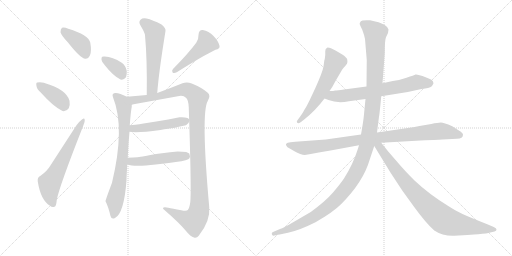
t = 0.00 s
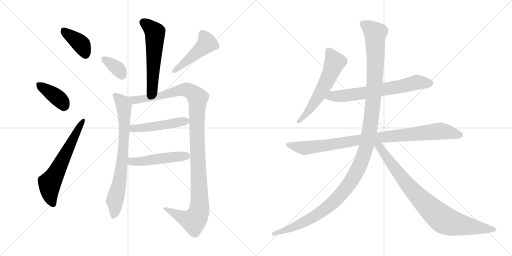
t = 2.39 s
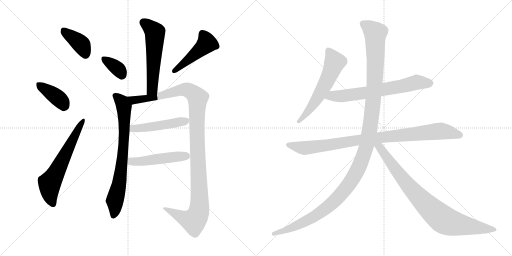
t = 4.78 s
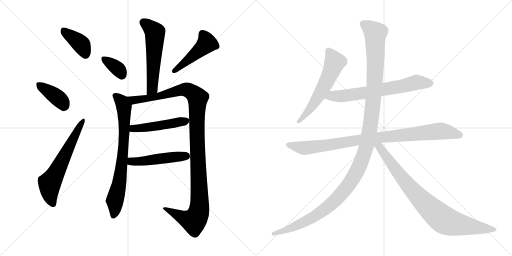
t = 7.17 s
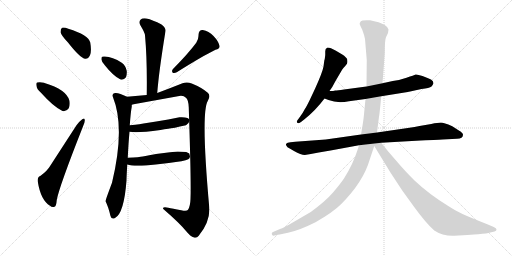
t = 9.56 s
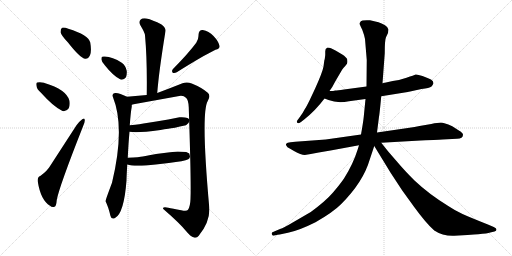
t = 11.95 s

The animated SVG that drew these frames (rendered in a browser with its animation timeline set to each time). Animation: 15 CSS @keyframes rules; one cycle of 11.95 s.

<svg version="1.1" viewBox="0 0 2048 1024" xmlns="http://www.w3.org/2000/svg">
  <g stroke="lightgray" stroke-dasharray="1,1" stroke-width="1" transform="scale(4, 4)">
    <line x1="0" y1="0" x2="256" y2="256"></line>
    <line x1="256" y1="0" x2="0" y2="256"></line>
    <line x1="128" y1="0" x2="128" y2="256"></line>
    <line x1="0" y1="128" x2="256" y2="128"></line>
    <line x1="256" y1="0" x2="512" y2="256"></line>
    <line x1="512" y1="0" x2="256" y2="256"></line>
    <line x1="384" y1="0" x2="384" y2="256"></line>
    <line x1="256" y1="128" x2="512" y2="128"></line>
  </g>
<g transform="scale(1, -1) translate(0, -850)">
   <style type="text/css">
    @keyframes keyframes0 {
      from {
       stroke: black;
       stroke-dashoffset: 391;
       stroke-width: 128;
       }
       56% {
       animation-timing-function: step-end;
       stroke: black;
       stroke-dashoffset: 0;
       stroke-width: 128;
       }
       to {
       stroke: black;
       stroke-width: 1024;
       }
       }
       #make-me-a-hanzi-animation-0 {
         animation: keyframes0 0.568197s both;
         animation-delay: 0.000000s;
         animation-timing-function: linear;
       }
    @keyframes keyframes1 {
      from {
       stroke: black;
       stroke-dashoffset: 387;
       stroke-width: 128;
       }
       56% {
       animation-timing-function: step-end;
       stroke: black;
       stroke-dashoffset: 0;
       stroke-width: 128;
       }
       to {
       stroke: black;
       stroke-width: 1024;
       }
       }
       #make-me-a-hanzi-animation-1 {
         animation: keyframes1 0.564941s both;
         animation-delay: 0.568197s;
         animation-timing-function: linear;
       }
    @keyframes keyframes2 {
      from {
       stroke: black;
       stroke-dashoffset: 624;
       stroke-width: 128;
       }
       67% {
       animation-timing-function: step-end;
       stroke: black;
       stroke-dashoffset: 0;
       stroke-width: 128;
       }
       to {
       stroke: black;
       stroke-width: 1024;
       }
       }
       #make-me-a-hanzi-animation-2 {
         animation: keyframes2 0.757812s both;
         animation-delay: 1.133138s;
         animation-timing-function: linear;
       }
    @keyframes keyframes3 {
      from {
       stroke: black;
       stroke-dashoffset: 565;
       stroke-width: 128;
       }
       65% {
       animation-timing-function: step-end;
       stroke: black;
       stroke-dashoffset: 0;
       stroke-width: 128;
       }
       to {
       stroke: black;
       stroke-width: 1024;
       }
       }
       #make-me-a-hanzi-animation-3 {
         animation: keyframes3 0.709798s both;
         animation-delay: 1.890950s;
         animation-timing-function: linear;
       }
    @keyframes keyframes4 {
      from {
       stroke: black;
       stroke-dashoffset: 354;
       stroke-width: 128;
       }
       54% {
       animation-timing-function: step-end;
       stroke: black;
       stroke-dashoffset: 0;
       stroke-width: 128;
       }
       to {
       stroke: black;
       stroke-width: 1024;
       }
       }
       #make-me-a-hanzi-animation-4 {
         animation: keyframes4 0.538086s both;
         animation-delay: 2.600748s;
         animation-timing-function: linear;
       }
    @keyframes keyframes5 {
      from {
       stroke: black;
       stroke-dashoffset: 470;
       stroke-width: 128;
       }
       60% {
       animation-timing-function: step-end;
       stroke: black;
       stroke-dashoffset: 0;
       stroke-width: 128;
       }
       to {
       stroke: black;
       stroke-width: 1024;
       }
       }
       #make-me-a-hanzi-animation-5 {
         animation: keyframes5 0.632487s both;
         animation-delay: 3.138834s;
         animation-timing-function: linear;
       }
    @keyframes keyframes6 {
      from {
       stroke: black;
       stroke-dashoffset: 754;
       stroke-width: 128;
       }
       71% {
       animation-timing-function: step-end;
       stroke: black;
       stroke-dashoffset: 0;
       stroke-width: 128;
       }
       to {
       stroke: black;
       stroke-width: 1024;
       }
       }
       #make-me-a-hanzi-animation-6 {
         animation: keyframes6 0.863607s both;
         animation-delay: 3.771321s;
         animation-timing-function: linear;
       }
    @keyframes keyframes7 {
      from {
       stroke: black;
       stroke-dashoffset: 1169;
       stroke-width: 128;
       }
       79% {
       animation-timing-function: step-end;
       stroke: black;
       stroke-dashoffset: 0;
       stroke-width: 128;
       }
       to {
       stroke: black;
       stroke-width: 1024;
       }
       }
       #make-me-a-hanzi-animation-7 {
         animation: keyframes7 1.201335s both;
         animation-delay: 4.634928s;
         animation-timing-function: linear;
       }
    @keyframes keyframes8 {
      from {
       stroke: black;
       stroke-dashoffset: 486;
       stroke-width: 128;
       }
       61% {
       animation-timing-function: step-end;
       stroke: black;
       stroke-dashoffset: 0;
       stroke-width: 128;
       }
       to {
       stroke: black;
       stroke-width: 1024;
       }
       }
       #make-me-a-hanzi-animation-8 {
         animation: keyframes8 0.645508s both;
         animation-delay: 5.836263s;
         animation-timing-function: linear;
       }
    @keyframes keyframes9 {
      from {
       stroke: black;
       stroke-dashoffset: 489;
       stroke-width: 128;
       }
       61% {
       animation-timing-function: step-end;
       stroke: black;
       stroke-dashoffset: 0;
       stroke-width: 128;
       }
       to {
       stroke: black;
       stroke-width: 1024;
       }
       }
       #make-me-a-hanzi-animation-9 {
         animation: keyframes9 0.647949s both;
         animation-delay: 6.481771s;
         animation-timing-function: linear;
       }
    @keyframes keyframes10 {
      from {
       stroke: black;
       stroke-dashoffset: 586;
       stroke-width: 128;
       }
       66% {
       animation-timing-function: step-end;
       stroke: black;
       stroke-dashoffset: 0;
       stroke-width: 128;
       }
       to {
       stroke: black;
       stroke-width: 1024;
       }
       }
       #make-me-a-hanzi-animation-10 {
         animation: keyframes10 0.726888s both;
         animation-delay: 7.129720s;
         animation-timing-function: linear;
       }
    @keyframes keyframes11 {
      from {
       stroke: black;
       stroke-dashoffset: 678;
       stroke-width: 128;
       }
       69% {
       animation-timing-function: step-end;
       stroke: black;
       stroke-dashoffset: 0;
       stroke-width: 128;
       }
       to {
       stroke: black;
       stroke-width: 1024;
       }
       }
       #make-me-a-hanzi-animation-11 {
         animation: keyframes11 0.801758s both;
         animation-delay: 7.856608s;
         animation-timing-function: linear;
       }
    @keyframes keyframes12 {
      from {
       stroke: black;
       stroke-dashoffset: 951;
       stroke-width: 128;
       }
       76% {
       animation-timing-function: step-end;
       stroke: black;
       stroke-dashoffset: 0;
       stroke-width: 128;
       }
       to {
       stroke: black;
       stroke-width: 1024;
       }
       }
       #make-me-a-hanzi-animation-12 {
         animation: keyframes12 1.023926s both;
         animation-delay: 8.658366s;
         animation-timing-function: linear;
       }
    @keyframes keyframes13 {
      from {
       stroke: black;
       stroke-dashoffset: 1310;
       stroke-width: 128;
       }
       81% {
       animation-timing-function: step-end;
       stroke: black;
       stroke-dashoffset: 0;
       stroke-width: 128;
       }
       to {
       stroke: black;
       stroke-width: 1024;
       }
       }
       #make-me-a-hanzi-animation-13 {
         animation: keyframes13 1.316081s both;
         animation-delay: 9.682292s;
         animation-timing-function: linear;
       }
    @keyframes keyframes14 {
      from {
       stroke: black;
       stroke-dashoffset: 866;
       stroke-width: 128;
       }
       74% {
       animation-timing-function: step-end;
       stroke: black;
       stroke-dashoffset: 0;
       stroke-width: 128;
       }
       to {
       stroke: black;
       stroke-width: 1024;
       }
       }
       #make-me-a-hanzi-animation-14 {
         animation: keyframes14 0.954753s both;
         animation-delay: 10.998373s;
         animation-timing-function: linear;
       }
</style>
<path d="M 272.0 680.0 Q 321.0 617.0 341.0 615.0 Q 353.0 614.0 360.0 629.0 Q 367.0 645.0 361.0 680.0 Q 354.0 710.0 273.0 735.0 Q 257.0 742.0 248.0 739.0 Q 242.0 735.0 242.0 721.0 Q 245.0 708.0 272.0 680.0 Z" fill="lightgray"></path> 
<path d="M 163.0 480.0 Q 215.0 422.0 250.0 406.0 Q 266.0 403.0 275.0 417.0 Q 281.0 430.0 278.0 447.0 Q 266.0 492.0 178.0 518.0 Q 177.0 519.0 176.0 519.0 Q 160.0 523.0 149.0 520.0 Q 143.0 519.0 146.0 506.0 Q 147.0 494.0 163.0 480.0 Z" fill="lightgray"></path> 
<path d="M 161.0 146.0 Q 149.0 142.0 151.0 124.0 Q 163.0 49.0 200.0 27.0 Q 207.0 20.0 218.0 23.0 Q 225.0 24.0 227.0 50.0 Q 236.0 101.0 333.0 347.0 Q 340.0 363.0 339.0 370.0 Q 338.0 380.0 329.0 373.0 Q 319.0 366.0 306.0 349.0 L 201.0 187.0 Q 189.0 166.0 161.0 146.0 Z" fill="lightgray"></path> 
<path d="M 629.0 478.0 Q 635.0 560.0 662.0 726.0 Q 664.0 738.0 646.0 752.0 Q 610.0 771.0 586.0 776.0 Q 570.0 779.0 562.0 771.0 Q 553.0 762.0 562.0 748.0 Q 579.0 720.0 580.0 709.0 Q 589.0 612.0 587.0 470.0 C 587.0 440.0 627.0 448.0 629.0 478.0 Z" fill="lightgray"></path> 
<path d="M 420.0 588.0 Q 454.0 545.0 482.0 532.0 Q 495.0 529.0 504.0 541.0 Q 508.0 551.0 507.0 566.0 Q 503.0 588.0 487.0 599.0 Q 450.0 623.0 419.0 624.0 Q 413.0 625.0 409.0 623.0 Q 405.0 622.0 406.0 611.0 Q 407.0 601.0 420.0 588.0 Z" fill="lightgray"></path> 
<path d="M 785.0 679.0 Q 754.0 637.0 692.0 574.0 Q 685.0 567.0 691.0 559.0 Q 698.0 556.0 707.0 561.0 Q 812.0 627.0 862.0 651.0 Q 881.0 655.0 878.0 667.0 Q 874.0 685.0 854.0 706.0 Q 835.0 727.0 811.0 730.0 Q 795.0 731.0 794.0 710.0 Q 795.0 695.0 785.0 679.0 Z" fill="lightgray"></path> 
<path d="M 511.0 219.0 Q 514.0 280.0 518.0 323.0 L 519.0 349.0 Q 523.0 403.0 527.0 423.0 L 527.0 431.0 C 529.0 453.0 529.0 453.0 508.0 463.0 Q 475.0 480.0 460.0 478.0 Q 446.0 476.0 452.0 461.0 Q 501.0 339.0 448.0 119.0 Q 421.0 47.0 422.0 45.0 Q 433.0 24.0 442.0 -14.0 Q 446.0 -29.0 460.0 -22.0 Q 496.0 -4.0 506.0 128.0 Q 506.0 140.0 509.0 192.0 L 511.0 219.0 Z" fill="lightgray"></path> 
<path d="M 527.0 431.0 Q 536.0 433.0 540.0 434.0 L 717.0 466.0 Q 734.0 469.0 745.0 458.0 Q 754.0 449.0 755.0 421.0 Q 765.0 122.0 762.0 54.0 Q 761.0 24.0 752.0 11.0 Q 748.0 4.0 725.0 9.0 Q 689.0 16.0 673.0 19.0 Q 651.0 24.0 652.0 15.0 Q 719.0 -43.0 744.0 -74.0 Q 762.0 -96.0 776.0 -100.0 Q 787.0 -103.0 795.0 -93.0 Q 842.0 -34.0 837.0 21.0 Q 803.0 399.0 831.0 446.0 Q 844.0 468.0 831.0 479.0 Q 807.0 500.0 767.0 516.0 Q 748.0 524.0 730.0 517.0 Q 680.0 497.0 629.0 478.0 L 587.0 470.0 L 508.0 463.0 C 478.0 460.0 498.0 425.0 527.0 431.0 Z" fill="lightgray"></path> 
<path d="M 518.0 323.0 Q 548.0 317.0 642.0 330.0 Q 657.0 333.0 673.0 335.0 Q 691.0 337.0 744.0 349.0 L 754.0 358.0 L 759.0 369.0 Q 756.0 383.0 718.0 381.0 L 673.0 372.0 L 625.0 364.0 L 574.0 356.0 Q 568.0 354.0 519.0 349.0 C 489.0 346.0 488.0 327.0 518.0 323.0 Z" fill="lightgray"></path> 
<path d="M 509.0 192.0 Q 538.0 182.0 623.0 192.0 L 675.0 198.0 Q 737.0 205.0 753.0 213.0 Q 759.0 216.0 760.0 224.0 L 757.0 236.0 L 745.0 242.0 L 711.0 244.0 L 680.0 241.0 L 624.0 234.0 Q 606.0 231.0 571.0 224.0 Q 559.0 221.0 511.0 219.0 C 481.0 218.0 480.0 200.0 509.0 192.0 Z" fill="lightgray"></path> 
<path d="M 1294.0 584.0 Q 1290.0 561.0 1261.0 497.0 L 1238.0 448.0 Q 1223.0 418.0 1220.0 415.0 Q 1212.0 399.0 1200.0 383.0 L 1189.0 368.0 Q 1185.0 362.0 1189.0 359.0 Q 1192.0 354.0 1204.0 362.0 L 1218.0 373.0 Q 1262.0 408.0 1298.0 456.0 L 1318.0 486.0 L 1329.0 502.0 L 1342.0 526.0 L 1369.0 572.0 Q 1374.0 580.0 1381.0 586.0 Q 1385.0 592.0 1388.0 595.5 Q 1391.0 599.0 1389.0 612.0 Q 1386.0 621.0 1369.0 632.0 L 1342.0 648.0 L 1324.0 657.0 Q 1317.0 660.0 1310.0 660.0 Q 1300.0 656.0 1301.0 645.5 Q 1302.0 635.0 1299.0 614.0 Q 1297.0 610.0 1296.0 599.0 L 1294.0 584.0 Z" fill="lightgray"></path> 
<path d="M 1298.0 456.0 L 1314.0 450.0 Q 1349.0 436.0 1396.0 445.0 L 1462.0 454.0 L 1525.0 465.0 L 1631.0 482.0 L 1686.0 494.0 Q 1718.0 498.0 1726.0 504.0 Q 1731.0 510.0 1734.0 517.0 Q 1734.0 526.0 1724.0 532.0 Q 1713.0 538.0 1690.0 546.0 Q 1667.0 554.0 1662.0 552.0 Q 1657.0 549.0 1626.0 539.0 Q 1595.0 528.0 1571.0 526.0 L 1530.0 517.0 L 1466.0 504.0 L 1376.0 492.0 Q 1349.0 488.0 1341.0 488.0 Q 1335.0 486.0 1318.0 486.0 C 1288.0 485.0 1270.0 467.0 1298.0 456.0 Z" fill="lightgray"></path> 
<path d="M 1444.0 312.0 L 1303.0 292.0 L 1181.0 283.0 L 1162.0 281.0 Q 1148.0 279.0 1146.0 276.0 Q 1142.0 275.0 1145.0 268.0 Q 1148.0 261.0 1159.0 256.0 L 1176.0 246.0 Q 1204.0 230.0 1219.0 230.0 L 1243.0 234.0 L 1275.0 240.0 L 1322.0 248.0 L 1436.0 269.0 L 1525.0 279.0 L 1682.0 288.0 Q 1766.0 292.0 1770.0 292.0 L 1828.0 295.0 Q 1852.0 295.0 1852.0 311.0 Q 1852.0 318.0 1837.0 327.0 L 1809.0 345.0 Q 1775.0 360.0 1763.5 360.0 Q 1752.0 360.0 1725.0 354.0 L 1678.0 346.0 Q 1658.0 341.0 1638.0 339.0 L 1508.0 320.0 L 1444.0 312.0 Z" fill="lightgray"></path> 
<path d="M 1462.0 454.0 L 1455.0 383.0 Q 1453.0 363.0 1444.0 312.0 L 1436.0 269.0 L 1430.0 250.0 Q 1412.0 193.0 1376.0 136.0 Q 1361.0 114.0 1332.0 80.0 Q 1303.0 46.0 1243.0 2.0 L 1176.0 -37.0 Q 1134.0 -62.0 1120.0 -66.0 L 1092.0 -78.0 Q 1086.0 -79.0 1087.0 -86.0 Q 1089.0 -93.0 1093.0 -93.0 L 1107.0 -90.0 Q 1108.0 -90.0 1152.0 -81.0 Q 1196.0 -72.0 1262.0 -39.0 Q 1332.0 1.0 1364.0 33.0 Q 1453.0 122.0 1479.0 212.0 L 1497.0 266.0 L 1508.0 320.0 L 1516.0 383.0 Q 1518.0 391.0 1525.0 465.0 L 1530.0 517.0 L 1539.0 637.0 Q 1539.0 691.0 1544.0 701.0 L 1552.0 718.0 L 1554.0 732.0 Q 1554.0 740.0 1540.0 749.0 Q 1526.0 758.0 1514.0 761.0 L 1480.0 769.0 Q 1447.0 771.0 1442.5 764.0 Q 1438.0 757.0 1438.5 754.5 Q 1439.0 752.0 1449.0 731.0 Q 1458.0 707.0 1460.0 694.0 L 1467.0 610.0 L 1466.0 504.0 L 1462.0 454.0 Z" fill="lightgray"></path> 
<path d="M 1497.0 266.0 L 1563.0 158.0 L 1609.0 88.0 L 1656.0 23.0 Q 1704.0 -43.0 1737.0 -72.0 Q 1772.0 -95.0 1817.0 -93.0 L 1870.0 -90.0 Q 1875.0 -89.0 1913.0 -87.0 Q 1950.0 -84.0 1961.0 -80.0 L 1978.0 -76.0 Q 1986.0 -74.0 1986.0 -68.0 Q 1986.0 -62.0 1975.0 -58.0 L 1954.0 -49.0 Q 1881.0 -20.0 1850.0 -6.0 Q 1818.0 9.0 1793.0 26.0 Q 1715.0 74.0 1658.0 128.0 Q 1616.0 170.0 1591.0 200.0 L 1552.0 245.0 L 1525.0 279.0 C 1502.0 308.0 1481.0 292.0 1497.0 266.0 Z" fill="lightgray"></path> 
      <clipPath id="make-me-a-hanzi-clip-0">
      <path d="M 272.0 680.0 Q 321.0 617.0 341.0 615.0 Q 353.0 614.0 360.0 629.0 Q 367.0 645.0 361.0 680.0 Q 354.0 710.0 273.0 735.0 Q 257.0 742.0 248.0 739.0 Q 242.0 735.0 242.0 721.0 Q 245.0 708.0 272.0 680.0 Z" fill="lightgray"></path>
      </clipPath>
      <path clip-path="url(#make-me-a-hanzi-clip-0)" d="M 254.0 730.0 L 326.0 671.0 L 342.0 632.0 " fill="none" id="make-me-a-hanzi-animation-0" stroke-dasharray="263 526" stroke-linecap="round"></path>

      <clipPath id="make-me-a-hanzi-clip-1">
      <path d="M 163.0 480.0 Q 215.0 422.0 250.0 406.0 Q 266.0 403.0 275.0 417.0 Q 281.0 430.0 278.0 447.0 Q 266.0 492.0 178.0 518.0 Q 177.0 519.0 176.0 519.0 Q 160.0 523.0 149.0 520.0 Q 143.0 519.0 146.0 506.0 Q 147.0 494.0 163.0 480.0 Z" fill="lightgray"></path>
      </clipPath>
      <path clip-path="url(#make-me-a-hanzi-clip-1)" d="M 156.0 511.0 L 232.0 458.0 L 255.0 427.0 " fill="none" id="make-me-a-hanzi-animation-1" stroke-dasharray="259 518" stroke-linecap="round"></path>

      <clipPath id="make-me-a-hanzi-clip-2">
      <path d="M 161.0 146.0 Q 149.0 142.0 151.0 124.0 Q 163.0 49.0 200.0 27.0 Q 207.0 20.0 218.0 23.0 Q 225.0 24.0 227.0 50.0 Q 236.0 101.0 333.0 347.0 Q 340.0 363.0 339.0 370.0 Q 338.0 380.0 329.0 373.0 Q 319.0 366.0 306.0 349.0 L 201.0 187.0 Q 189.0 166.0 161.0 146.0 Z" fill="lightgray"></path>
      </clipPath>
      <path clip-path="url(#make-me-a-hanzi-clip-2)" d="M 212.0 33.0 L 201.0 66.0 L 199.0 117.0 L 332.0 366.0 " fill="none" id="make-me-a-hanzi-animation-2" stroke-dasharray="496 992" stroke-linecap="round"></path>

      <clipPath id="make-me-a-hanzi-clip-3">
      <path d="M 629.0 478.0 Q 635.0 560.0 662.0 726.0 Q 664.0 738.0 646.0 752.0 Q 610.0 771.0 586.0 776.0 Q 570.0 779.0 562.0 771.0 Q 553.0 762.0 562.0 748.0 Q 579.0 720.0 580.0 709.0 Q 589.0 612.0 587.0 470.0 C 587.0 440.0 627.0 448.0 629.0 478.0 Z" fill="lightgray"></path>
      </clipPath>
      <path clip-path="url(#make-me-a-hanzi-clip-3)" d="M 574.0 760.0 L 620.0 720.0 L 610.0 508.0 L 605.0 490.0 L 592.0 479.0 " fill="none" id="make-me-a-hanzi-animation-3" stroke-dasharray="437 874" stroke-linecap="round"></path>

      <clipPath id="make-me-a-hanzi-clip-4">
      <path d="M 420.0 588.0 Q 454.0 545.0 482.0 532.0 Q 495.0 529.0 504.0 541.0 Q 508.0 551.0 507.0 566.0 Q 503.0 588.0 487.0 599.0 Q 450.0 623.0 419.0 624.0 Q 413.0 625.0 409.0 623.0 Q 405.0 622.0 406.0 611.0 Q 407.0 601.0 420.0 588.0 Z" fill="lightgray"></path>
      </clipPath>
      <path clip-path="url(#make-me-a-hanzi-clip-4)" d="M 415.0 615.0 L 472.0 574.0 L 487.0 551.0 " fill="none" id="make-me-a-hanzi-animation-4" stroke-dasharray="226 452" stroke-linecap="round"></path>

      <clipPath id="make-me-a-hanzi-clip-5">
      <path d="M 785.0 679.0 Q 754.0 637.0 692.0 574.0 Q 685.0 567.0 691.0 559.0 Q 698.0 556.0 707.0 561.0 Q 812.0 627.0 862.0 651.0 Q 881.0 655.0 878.0 667.0 Q 874.0 685.0 854.0 706.0 Q 835.0 727.0 811.0 730.0 Q 795.0 731.0 794.0 710.0 Q 795.0 695.0 785.0 679.0 Z" fill="lightgray"></path>
      </clipPath>
      <path clip-path="url(#make-me-a-hanzi-clip-5)" d="M 810.0 714.0 L 828.0 677.0 L 696.0 566.0 " fill="none" id="make-me-a-hanzi-animation-5" stroke-dasharray="342 684" stroke-linecap="round"></path>

      <clipPath id="make-me-a-hanzi-clip-6">
      <path d="M 511.0 219.0 Q 514.0 280.0 518.0 323.0 L 519.0 349.0 Q 523.0 403.0 527.0 423.0 L 527.0 431.0 C 529.0 453.0 529.0 453.0 508.0 463.0 Q 475.0 480.0 460.0 478.0 Q 446.0 476.0 452.0 461.0 Q 501.0 339.0 448.0 119.0 Q 421.0 47.0 422.0 45.0 Q 433.0 24.0 442.0 -14.0 Q 446.0 -29.0 460.0 -22.0 Q 496.0 -4.0 506.0 128.0 Q 506.0 140.0 509.0 192.0 L 511.0 219.0 Z" fill="lightgray"></path>
      </clipPath>
      <path clip-path="url(#make-me-a-hanzi-clip-6)" d="M 460.0 468.0 L 493.0 432.0 L 498.0 361.0 L 493.0 245.0 L 478.0 118.0 L 459.0 48.0 L 460.0 15.0 L 453.0 -13.0 " fill="none" id="make-me-a-hanzi-animation-6" stroke-dasharray="626 1252" stroke-linecap="round"></path>

      <clipPath id="make-me-a-hanzi-clip-7">
      <path d="M 527.0 431.0 Q 536.0 433.0 540.0 434.0 L 717.0 466.0 Q 734.0 469.0 745.0 458.0 Q 754.0 449.0 755.0 421.0 Q 765.0 122.0 762.0 54.0 Q 761.0 24.0 752.0 11.0 Q 748.0 4.0 725.0 9.0 Q 689.0 16.0 673.0 19.0 Q 651.0 24.0 652.0 15.0 Q 719.0 -43.0 744.0 -74.0 Q 762.0 -96.0 776.0 -100.0 Q 787.0 -103.0 795.0 -93.0 Q 842.0 -34.0 837.0 21.0 Q 803.0 399.0 831.0 446.0 Q 844.0 468.0 831.0 479.0 Q 807.0 500.0 767.0 516.0 Q 748.0 524.0 730.0 517.0 Q 680.0 497.0 629.0 478.0 L 587.0 470.0 L 508.0 463.0 C 478.0 460.0 498.0 425.0 527.0 431.0 Z" fill="lightgray"></path>
      </clipPath>
      <path clip-path="url(#make-me-a-hanzi-clip-7)" d="M 516.0 461.0 L 535.0 450.0 L 575.0 454.0 L 743.0 492.0 L 763.0 485.0 L 791.0 458.0 L 787.0 336.0 L 799.0 56.0 L 793.0 -5.0 L 775.0 -33.0 L 740.0 -24.0 L 662.0 11.0 " fill="none" id="make-me-a-hanzi-animation-7" stroke-dasharray="1041 2082" stroke-linecap="round"></path>

      <clipPath id="make-me-a-hanzi-clip-8">
      <path d="M 518.0 323.0 Q 548.0 317.0 642.0 330.0 Q 657.0 333.0 673.0 335.0 Q 691.0 337.0 744.0 349.0 L 754.0 358.0 L 759.0 369.0 Q 756.0 383.0 718.0 381.0 L 673.0 372.0 L 625.0 364.0 L 574.0 356.0 Q 568.0 354.0 519.0 349.0 C 489.0 346.0 488.0 327.0 518.0 323.0 Z" fill="lightgray"></path>
      </clipPath>
      <path clip-path="url(#make-me-a-hanzi-clip-8)" d="M 523.0 329.0 L 533.0 335.0 L 629.0 345.0 L 749.0 367.0 " fill="none" id="make-me-a-hanzi-animation-8" stroke-dasharray="358 716" stroke-linecap="round"></path>

      <clipPath id="make-me-a-hanzi-clip-9">
      <path d="M 509.0 192.0 Q 538.0 182.0 623.0 192.0 L 675.0 198.0 Q 737.0 205.0 753.0 213.0 Q 759.0 216.0 760.0 224.0 L 757.0 236.0 L 745.0 242.0 L 711.0 244.0 L 680.0 241.0 L 624.0 234.0 Q 606.0 231.0 571.0 224.0 Q 559.0 221.0 511.0 219.0 C 481.0 218.0 480.0 200.0 509.0 192.0 Z" fill="lightgray"></path>
      </clipPath>
      <path clip-path="url(#make-me-a-hanzi-clip-9)" d="M 515.0 198.0 L 527.0 205.0 L 575.0 205.0 L 745.0 227.0 " fill="none" id="make-me-a-hanzi-animation-9" stroke-dasharray="361 722" stroke-linecap="round"></path>

      <clipPath id="make-me-a-hanzi-clip-10">
      <path d="M 1294.0 584.0 Q 1290.0 561.0 1261.0 497.0 L 1238.0 448.0 Q 1223.0 418.0 1220.0 415.0 Q 1212.0 399.0 1200.0 383.0 L 1189.0 368.0 Q 1185.0 362.0 1189.0 359.0 Q 1192.0 354.0 1204.0 362.0 L 1218.0 373.0 Q 1262.0 408.0 1298.0 456.0 L 1318.0 486.0 L 1329.0 502.0 L 1342.0 526.0 L 1369.0 572.0 Q 1374.0 580.0 1381.0 586.0 Q 1385.0 592.0 1388.0 595.5 Q 1391.0 599.0 1389.0 612.0 Q 1386.0 621.0 1369.0 632.0 L 1342.0 648.0 L 1324.0 657.0 Q 1317.0 660.0 1310.0 660.0 Q 1300.0 656.0 1301.0 645.5 Q 1302.0 635.0 1299.0 614.0 Q 1297.0 610.0 1296.0 599.0 L 1294.0 584.0 Z" fill="lightgray"></path>
      </clipPath>
      <path clip-path="url(#make-me-a-hanzi-clip-10)" d="M 1314.0 648.0 L 1337.0 599.0 L 1328.0 572.0 L 1267.0 453.0 L 1196.0 364.0 " fill="none" id="make-me-a-hanzi-animation-10" stroke-dasharray="458 916" stroke-linecap="round"></path>

      <clipPath id="make-me-a-hanzi-clip-11">
      <path d="M 1298.0 456.0 L 1314.0 450.0 Q 1349.0 436.0 1396.0 445.0 L 1462.0 454.0 L 1525.0 465.0 L 1631.0 482.0 L 1686.0 494.0 Q 1718.0 498.0 1726.0 504.0 Q 1731.0 510.0 1734.0 517.0 Q 1734.0 526.0 1724.0 532.0 Q 1713.0 538.0 1690.0 546.0 Q 1667.0 554.0 1662.0 552.0 Q 1657.0 549.0 1626.0 539.0 Q 1595.0 528.0 1571.0 526.0 L 1530.0 517.0 L 1466.0 504.0 L 1376.0 492.0 Q 1349.0 488.0 1341.0 488.0 Q 1335.0 486.0 1318.0 486.0 C 1288.0 485.0 1270.0 467.0 1298.0 456.0 Z" fill="lightgray"></path>
      </clipPath>
      <path clip-path="url(#make-me-a-hanzi-clip-11)" d="M 1304.0 459.0 L 1482.0 482.0 L 1668.0 521.0 L 1720.0 517.0 " fill="none" id="make-me-a-hanzi-animation-11" stroke-dasharray="550 1100" stroke-linecap="round"></path>

      <clipPath id="make-me-a-hanzi-clip-12">
      <path d="M 1444.0 312.0 L 1303.0 292.0 L 1181.0 283.0 L 1162.0 281.0 Q 1148.0 279.0 1146.0 276.0 Q 1142.0 275.0 1145.0 268.0 Q 1148.0 261.0 1159.0 256.0 L 1176.0 246.0 Q 1204.0 230.0 1219.0 230.0 L 1243.0 234.0 L 1275.0 240.0 L 1322.0 248.0 L 1436.0 269.0 L 1525.0 279.0 L 1682.0 288.0 Q 1766.0 292.0 1770.0 292.0 L 1828.0 295.0 Q 1852.0 295.0 1852.0 311.0 Q 1852.0 318.0 1837.0 327.0 L 1809.0 345.0 Q 1775.0 360.0 1763.5 360.0 Q 1752.0 360.0 1725.0 354.0 L 1678.0 346.0 Q 1658.0 341.0 1638.0 339.0 L 1508.0 320.0 L 1444.0 312.0 Z" fill="lightgray"></path>
      </clipPath>
      <path clip-path="url(#make-me-a-hanzi-clip-12)" d="M 1152.0 271.0 L 1233.0 259.0 L 1439.0 291.0 L 1761.0 326.0 L 1840.0 310.0 " fill="none" id="make-me-a-hanzi-animation-12" stroke-dasharray="823 1646" stroke-linecap="round"></path>

      <clipPath id="make-me-a-hanzi-clip-13">
      <path d="M 1462.0 454.0 L 1455.0 383.0 Q 1453.0 363.0 1444.0 312.0 L 1436.0 269.0 L 1430.0 250.0 Q 1412.0 193.0 1376.0 136.0 Q 1361.0 114.0 1332.0 80.0 Q 1303.0 46.0 1243.0 2.0 L 1176.0 -37.0 Q 1134.0 -62.0 1120.0 -66.0 L 1092.0 -78.0 Q 1086.0 -79.0 1087.0 -86.0 Q 1089.0 -93.0 1093.0 -93.0 L 1107.0 -90.0 Q 1108.0 -90.0 1152.0 -81.0 Q 1196.0 -72.0 1262.0 -39.0 Q 1332.0 1.0 1364.0 33.0 Q 1453.0 122.0 1479.0 212.0 L 1497.0 266.0 L 1508.0 320.0 L 1516.0 383.0 Q 1518.0 391.0 1525.0 465.0 L 1530.0 517.0 L 1539.0 637.0 Q 1539.0 691.0 1544.0 701.0 L 1552.0 718.0 L 1554.0 732.0 Q 1554.0 740.0 1540.0 749.0 Q 1526.0 758.0 1514.0 761.0 L 1480.0 769.0 Q 1447.0 771.0 1442.5 764.0 Q 1438.0 757.0 1438.5 754.5 Q 1439.0 752.0 1449.0 731.0 Q 1458.0 707.0 1460.0 694.0 L 1467.0 610.0 L 1466.0 504.0 L 1462.0 454.0 Z" fill="lightgray"></path>
      </clipPath>
      <path clip-path="url(#make-me-a-hanzi-clip-13)" d="M 1450.0 755.0 L 1501.0 717.0 L 1502.0 602.0 L 1494.0 456.0 L 1479.0 332.0 L 1463.0 255.0 L 1435.0 180.0 L 1383.0 96.0 L 1314.0 24.0 L 1245.0 -24.0 L 1202.0 -46.0 L 1138.0 -75.0 L 1095.0 -85.0 " fill="none" id="make-me-a-hanzi-animation-13" stroke-dasharray="1182 2364" stroke-linecap="round"></path>

      <clipPath id="make-me-a-hanzi-clip-14">
      <path d="M 1497.0 266.0 L 1563.0 158.0 L 1609.0 88.0 L 1656.0 23.0 Q 1704.0 -43.0 1737.0 -72.0 Q 1772.0 -95.0 1817.0 -93.0 L 1870.0 -90.0 Q 1875.0 -89.0 1913.0 -87.0 Q 1950.0 -84.0 1961.0 -80.0 L 1978.0 -76.0 Q 1986.0 -74.0 1986.0 -68.0 Q 1986.0 -62.0 1975.0 -58.0 L 1954.0 -49.0 Q 1881.0 -20.0 1850.0 -6.0 Q 1818.0 9.0 1793.0 26.0 Q 1715.0 74.0 1658.0 128.0 Q 1616.0 170.0 1591.0 200.0 L 1552.0 245.0 L 1525.0 279.0 C 1502.0 308.0 1481.0 292.0 1497.0 266.0 Z" fill="lightgray"></path>
      </clipPath>
      <path clip-path="url(#make-me-a-hanzi-clip-14)" d="M 1506.0 269.0 L 1526.0 252.0 L 1648.0 91.0 L 1771.0 -27.0 L 1810.0 -43.0 L 1861.0 -53.0 L 1977.0 -67.0 " fill="none" id="make-me-a-hanzi-animation-14" stroke-dasharray="738 1476" stroke-linecap="round"></path>

</g>
</svg>
